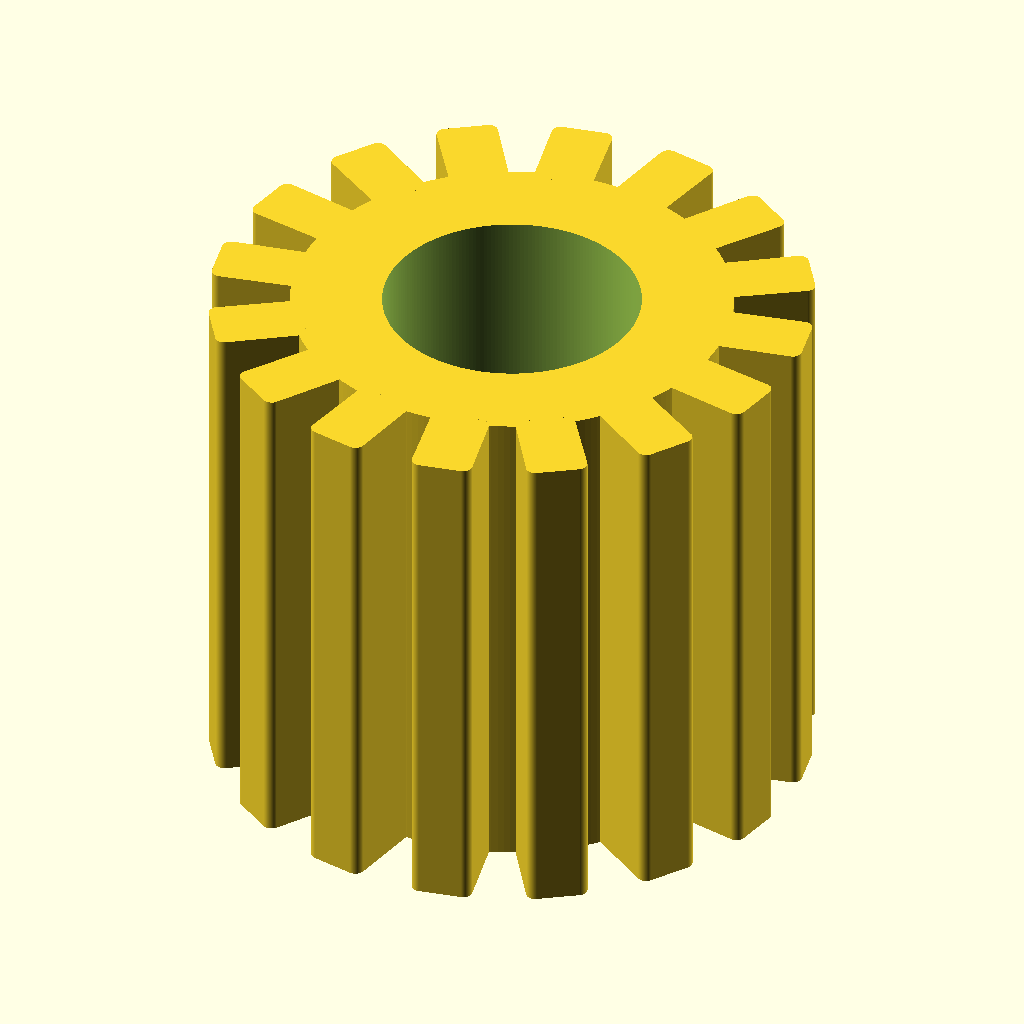
Cell 1: rendered with the file's own defaults.
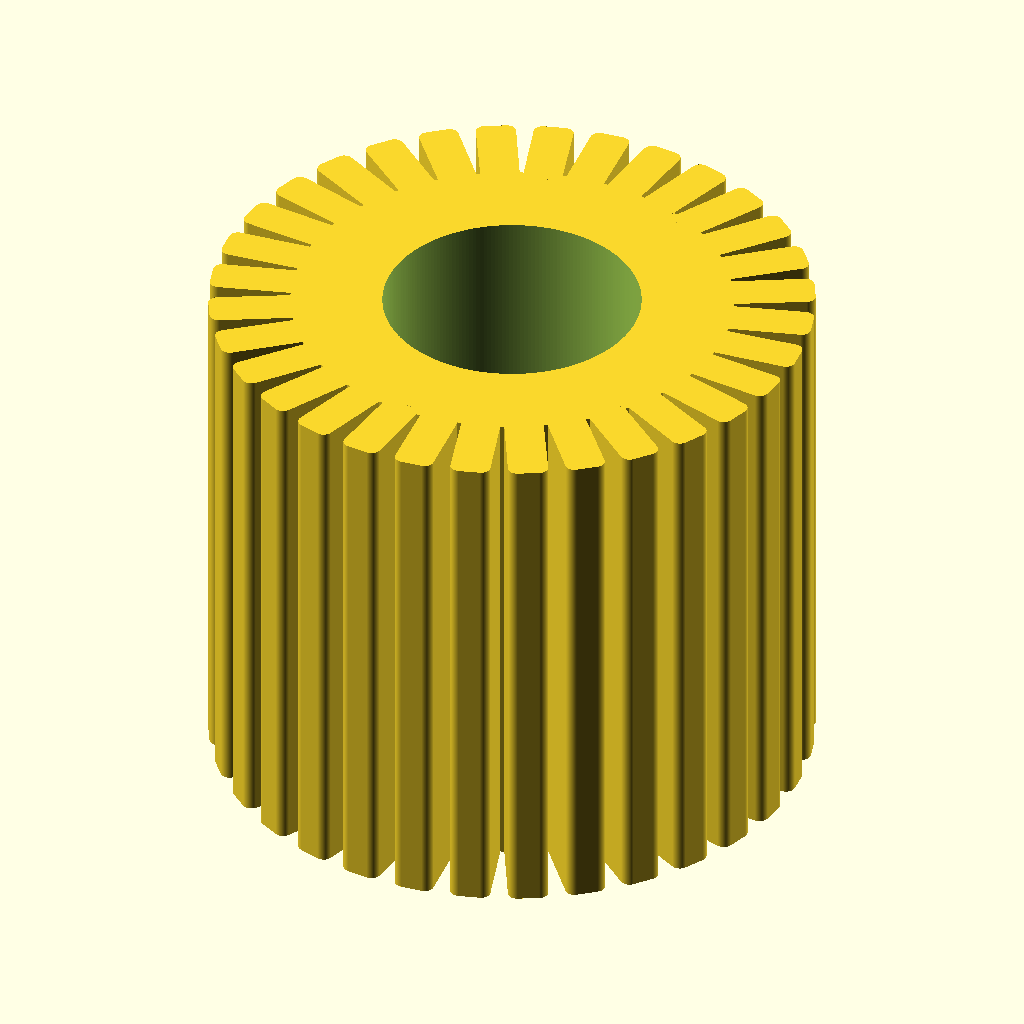
Cell 2: the same model with teeth = 32.
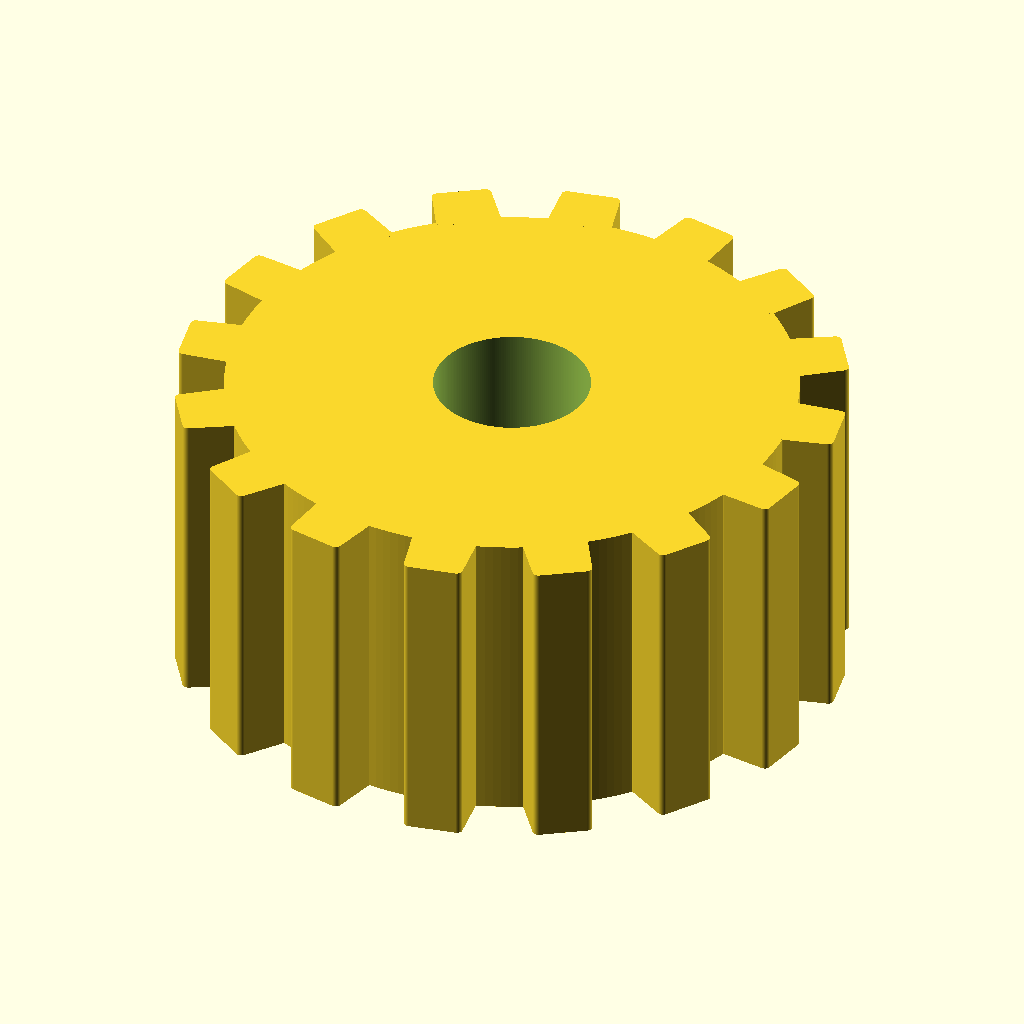
Cell 3 — pitch_d set to 19.3, the other parameters unchanged.
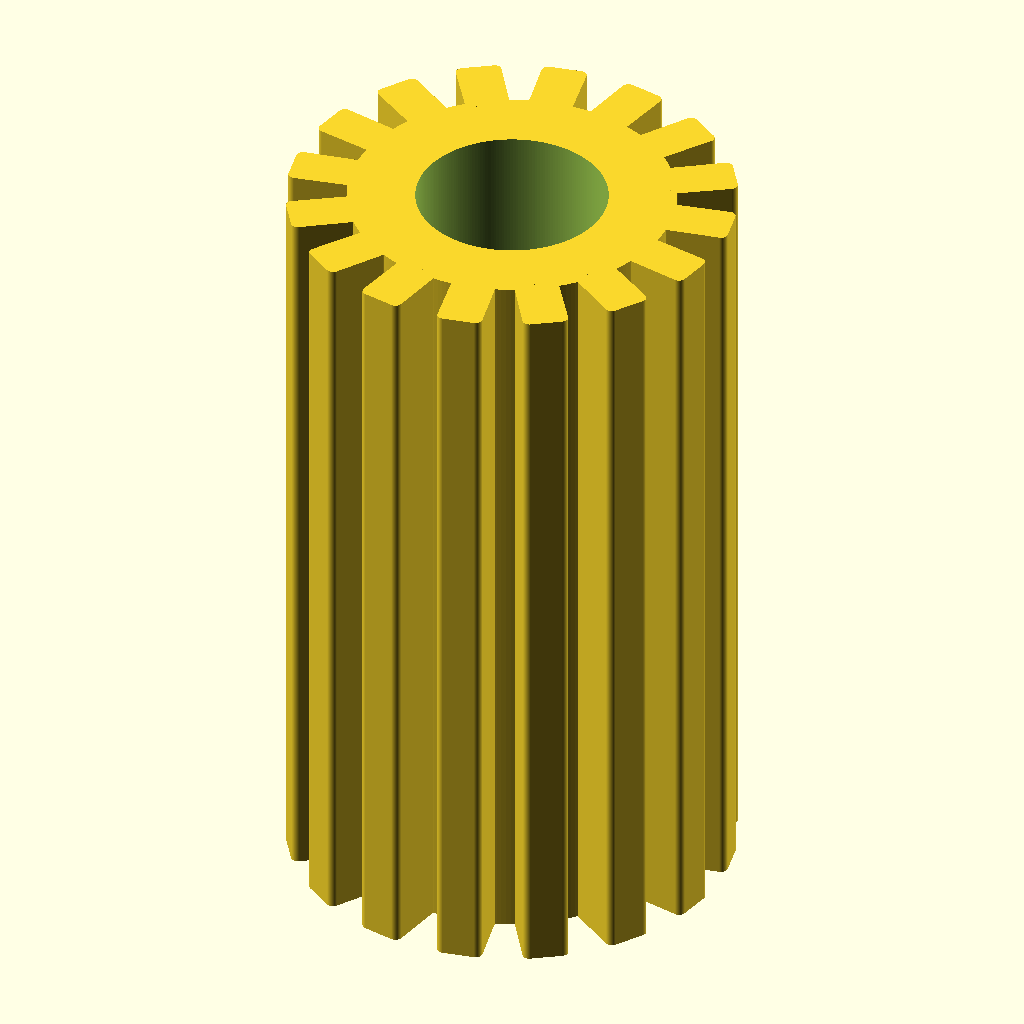
Cell 4: pulley_width = 20 (everything else at default).
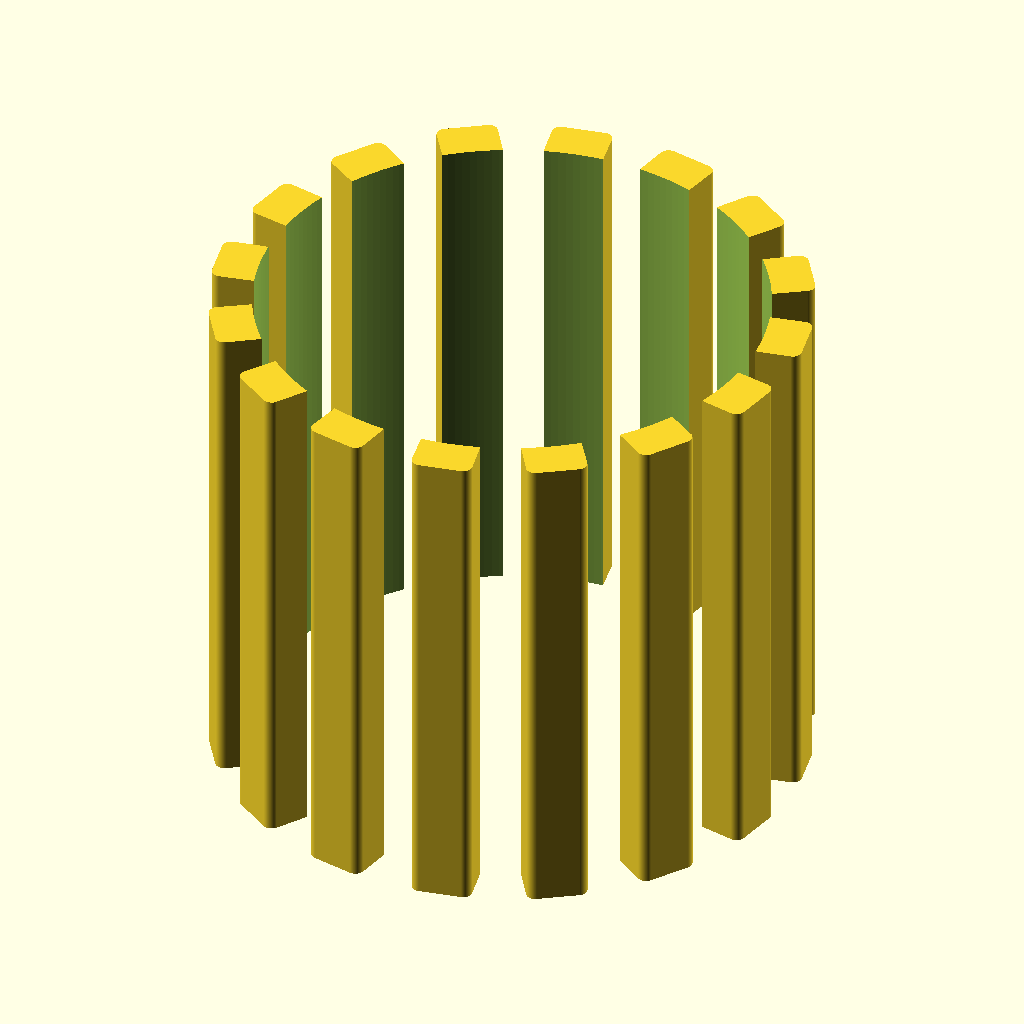
Cell 5: bore_d = 10 (everything else at default).
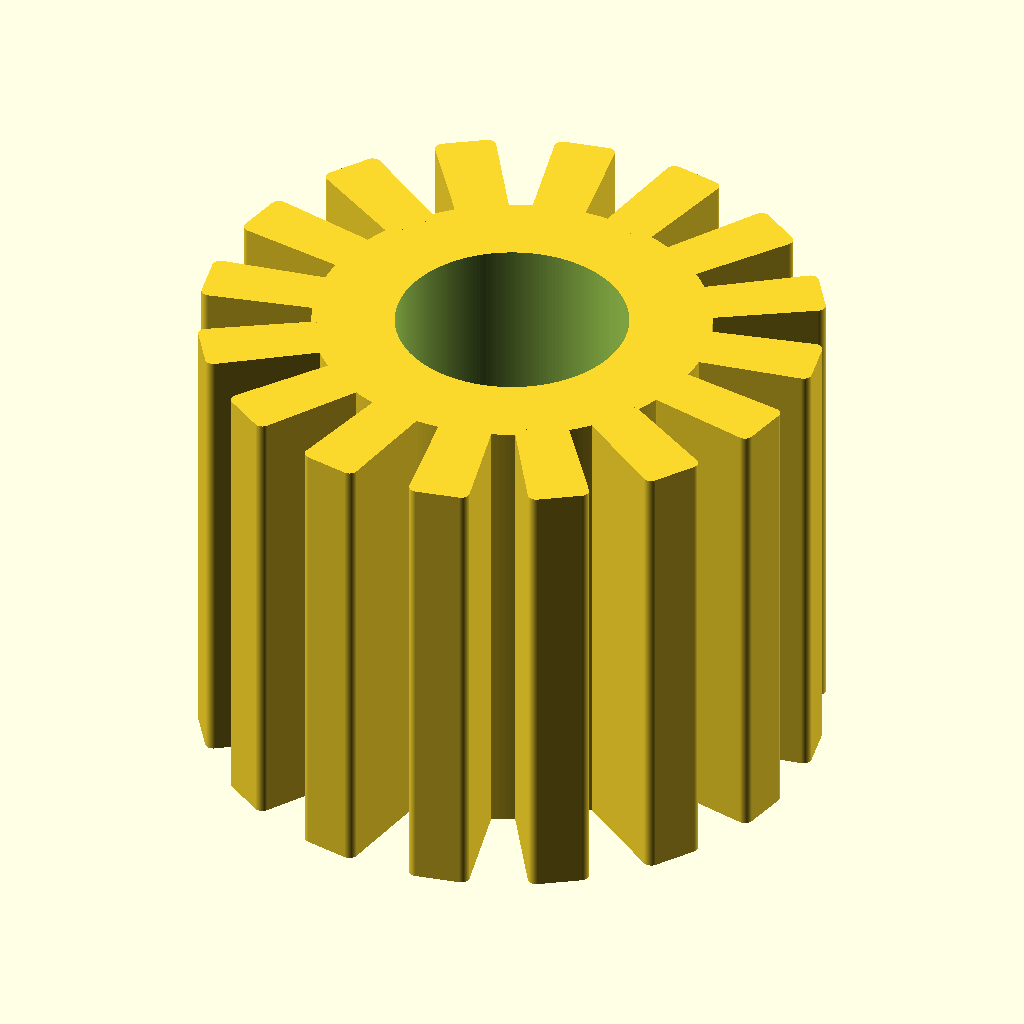
Cell 6: the same model with tooth_height = 1.7.
The same orthographic view direction (rotation 55°, 0°, 25°; colour scheme Cornfield) for every cell, with the view re-fitted per cell, so scale and position can differ between cells.
Source of the model, additional_study/matched_effort/results/direct_vlm/scad/pulley__GT2x16_pulley_9.scad:
$fn = 220;

// Timing pulley (GT2-like approximation)
// Target: 16 teeth, 9.65mm pitch diameter
teeth        = 16;
pitch_d      = 9.65;                 // mm (pitch diameter)
pitch_r      = pitch_d/2;

pulley_width  = 10;                  // mm
hub_thickness = 0;                   // mm (set >0 for hub)
bore_d        = 5;                   // mm

// Tooth geometry (timing-pulley-ish approximation)
// Pitch diameter is enforced by placing the tooth centerline on pitch_r.
tooth_height      = 0.85;            // radial height above pitch circle (mm)
tooth_root_depth  = 0.55;            // radial depth below pitch circle (mm)
tooth_fill        = 0.48;            // fraction of tooth pitch occupied at pitch circle (0..1)
fillet_r          = 0.18;            // mm

outer_r = pitch_r + tooth_height;
root_r  = max(0.2, pitch_r - tooth_root_depth);

// Tooth angular thickness at pitch circle
tooth_ang = (360/teeth) * tooth_fill;
half_ang  = tooth_ang/2;

// 2D tooth centered on +X axis; its centerline lies on pitch_r.
// This avoids the "extra tooth" look caused by teeth starting at 0° edge alignment.
module tooth2d() {
    tip_ang = half_ang * 0.78;

    hull() {
        // root corners
        rotate(-half_ang) translate([root_r, 0]) circle(r=fillet_r);
        rotate( half_ang) translate([root_r, 0]) circle(r=fillet_r);

        // tip corners (slightly narrower)
        rotate(-tip_ang)  translate([outer_r, 0]) circle(r=fillet_r);
        rotate( tip_ang)  translate([outer_r, 0]) circle(r=fillet_r);
    }
}

module pulley() {
    difference() {
        union() {
            // Root cylinder (body)
            cylinder(h=pulley_width, r=root_r, center=false);

            // Teeth: rotate about origin; tooth profile already spans root_r..outer_r.
            // Phase shift by half a tooth so orthographic views show exactly 16 teeth.
            for (i = [0:teeth-1]) {
                rotate([0,0,(i + 0.5)*360/teeth])
                    linear_extrude(height=pulley_width, center=false, convexity=10)
                        tooth2d();
            }

            // Optional hub (connected with slight overlap)
            if (hub_thickness > 0) {
                overlap = 0.2;
                translate([0,0,-hub_thickness + overlap])
                    cylinder(h=hub_thickness + overlap, r=root_r*1.2, center=false);
            }
        }

        // Bore (through), extended to guarantee clean subtraction
        extra = 2;
        translate([0,0,-extra/2])
            cylinder(h=pulley_width + hub_thickness + extra, r=bore_d/2, center=false);
    }
}

pulley();
Parameter table extracted from the source (name, type, default, range or options):
teeth: number, default 16
pitch_d: number, default 9.65
pulley_width: number, default 10
hub_thickness: number, default 0
bore_d: number, default 5
tooth_height: number, default 0.85
tooth_root_depth: number, default 0.55
tooth_fill: number, default 0.48
fillet_r: number, default 0.18
